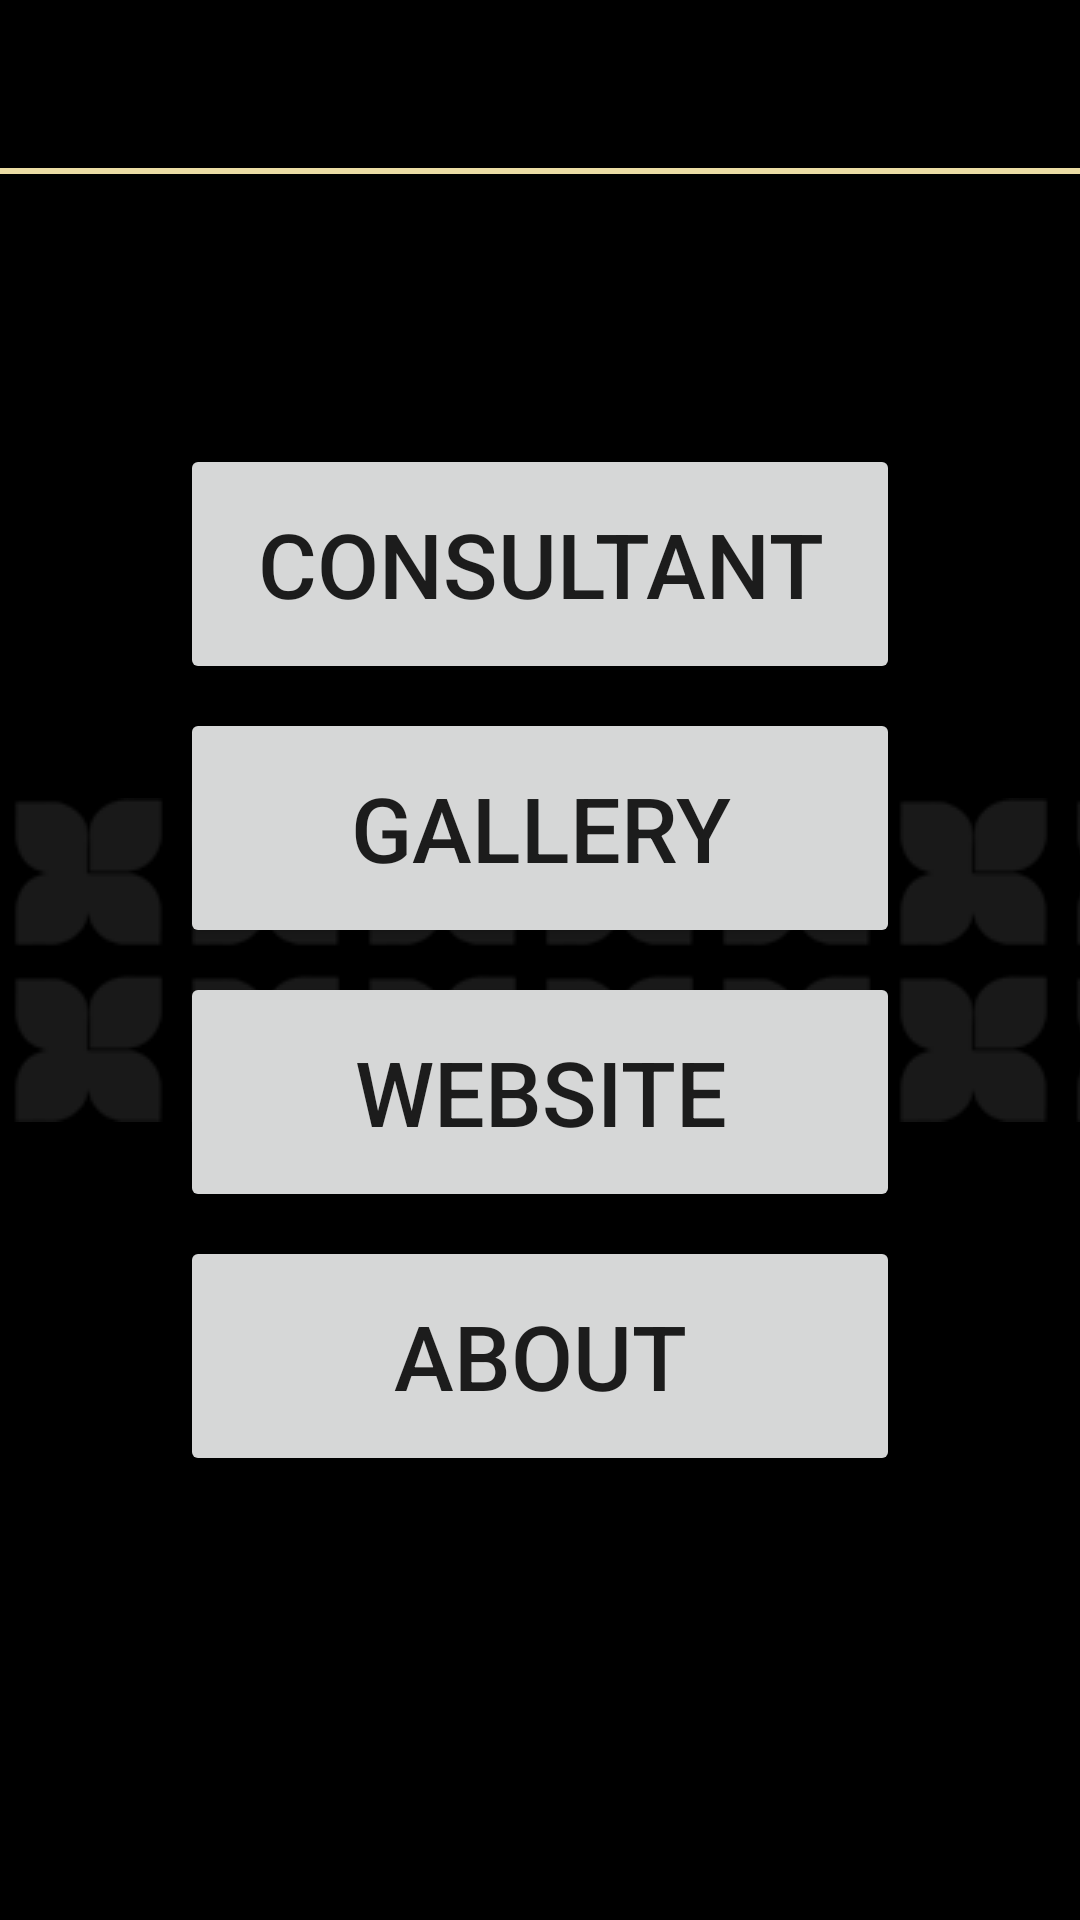

The Android layout XML behind this screen, and the referenced resources:
<!-- AndroidManifest.xml: application theme AppTheme -->
<!-- res/layout/activity_function_list.xml -->
<RelativeLayout xmlns:android="http://schemas.android.com/apk/res/android"
    style="@style/FDBWindowStyle"
    android:layout_width="match_parent"
    android:layout_height="match_parent"
    android:configChanges="keyboardHidden|orientation"
    android:screenOrientation="landscape">

    <include layout="@layout/appbar" />

    <include layout="@layout/bg_general" />

    <GridLayout xmlns:android="http://schemas.android.com/apk/res/android"
        android:layout_width="wrap_content"
        android:layout_height="wrap_content"
        android:layout_centerInParent="true"
        android:alignmentMode="alignBounds"
        android:columnCount="1"
        android:columnOrderPreserved="false"
        android:useDefaultMargins="true">

        <Button
            android:id="@+id/btnConsultant"
            style="@style/FDBButtonStyle"
            android:text="@string/consultant" />

        <Button
            android:id="@+id/btnGallery"
            style="@style/FDBButtonStyle"
            android:text="@string/gallery" />

        <Button
            android:id="@+id/btnWebsite"
            style="@style/FDBButtonStyle"
            android:text="@string/website" />

        <Button
            android:id="@+id/btnAbout"
            style="@style/FDBButtonStyle"
            android:text="@string/button_about" />

    </GridLayout>


</RelativeLayout>
<!-- res/layout/appbar.xml (included above) -->
<LinearLayout xmlns:android="http://schemas.android.com/apk/res/android"
    android:layout_width="match_parent"
    android:layout_height="wrap_content"
    android:orientation="vertical">

    <android.support.v7.widget.Toolbar xmlns:android="http://schemas.android.com/apk/res/android"
        android:id="@+id/my_toolbar"
        style="@style/FDBActionBar" />

    <FrameLayout xmlns:android="http://schemas.android.com/apk/res/android"
        android:layout_width="match_parent"
        android:layout_height="2dp"
        android:background="@color/gold" />
</LinearLayout>
<!-- res/layout/bg_general.xml (included above) -->
<RelativeLayout xmlns:android="http://schemas.android.com/apk/res/android"
    android:id="@+id/childLayout"
    android:layout_width="match_parent"
    android:layout_height="108dp"
    android:layout_centerInParent="true"
    android:background="@drawable/flower_repeat" />
<!-- resources referenced by this layout -->
<resources>
  <color name="gold">#ebdca4</color>
  <!-- drawable flower_repeat (drawable) -->
  <bitmap xmlns:android="http://schemas.android.com/apk/res/android"
      android:src="@drawable/logo_bg_2flowers"
      android:tileMode="repeat"
      android:dither="true" />
  <string name="button_about">about</string>
  <string name="consultant">Consultant</string>
  <string name="gallery">Gallery</string>
  <string name="website">Website</string>
  <style name="FDBActionBar">
          <item name="android:background">@color/black</item>
          <item name="android:layout_width">match_parent</item>
          <item name="android:layout_height">?android:attr/actionBarSize</item>
          <item name="android:theme">@style/ThemeOverlay.AppCompat.Dark.ActionBar</item>
      </style>
  <style name="FDBButtonStyle">
          <item name="android:layout_width">240dp</item>
          <item name="android:layout_height">80dp</item>
          <item name="android:textSize">30dp</item>
      </style>
  <style name="FDBWindowStyle">
          <item name="android:background">@color/black</item>
      </style>
  <style name="AppTheme" parent="Theme.AppCompat.Light.NoActionBar">
          
      </style>
  <!-- drawable logo_bg_2flowers: png bitmap (drawable, 1200 bytes) -->
  <color name="black">#000</color>
</resources>
